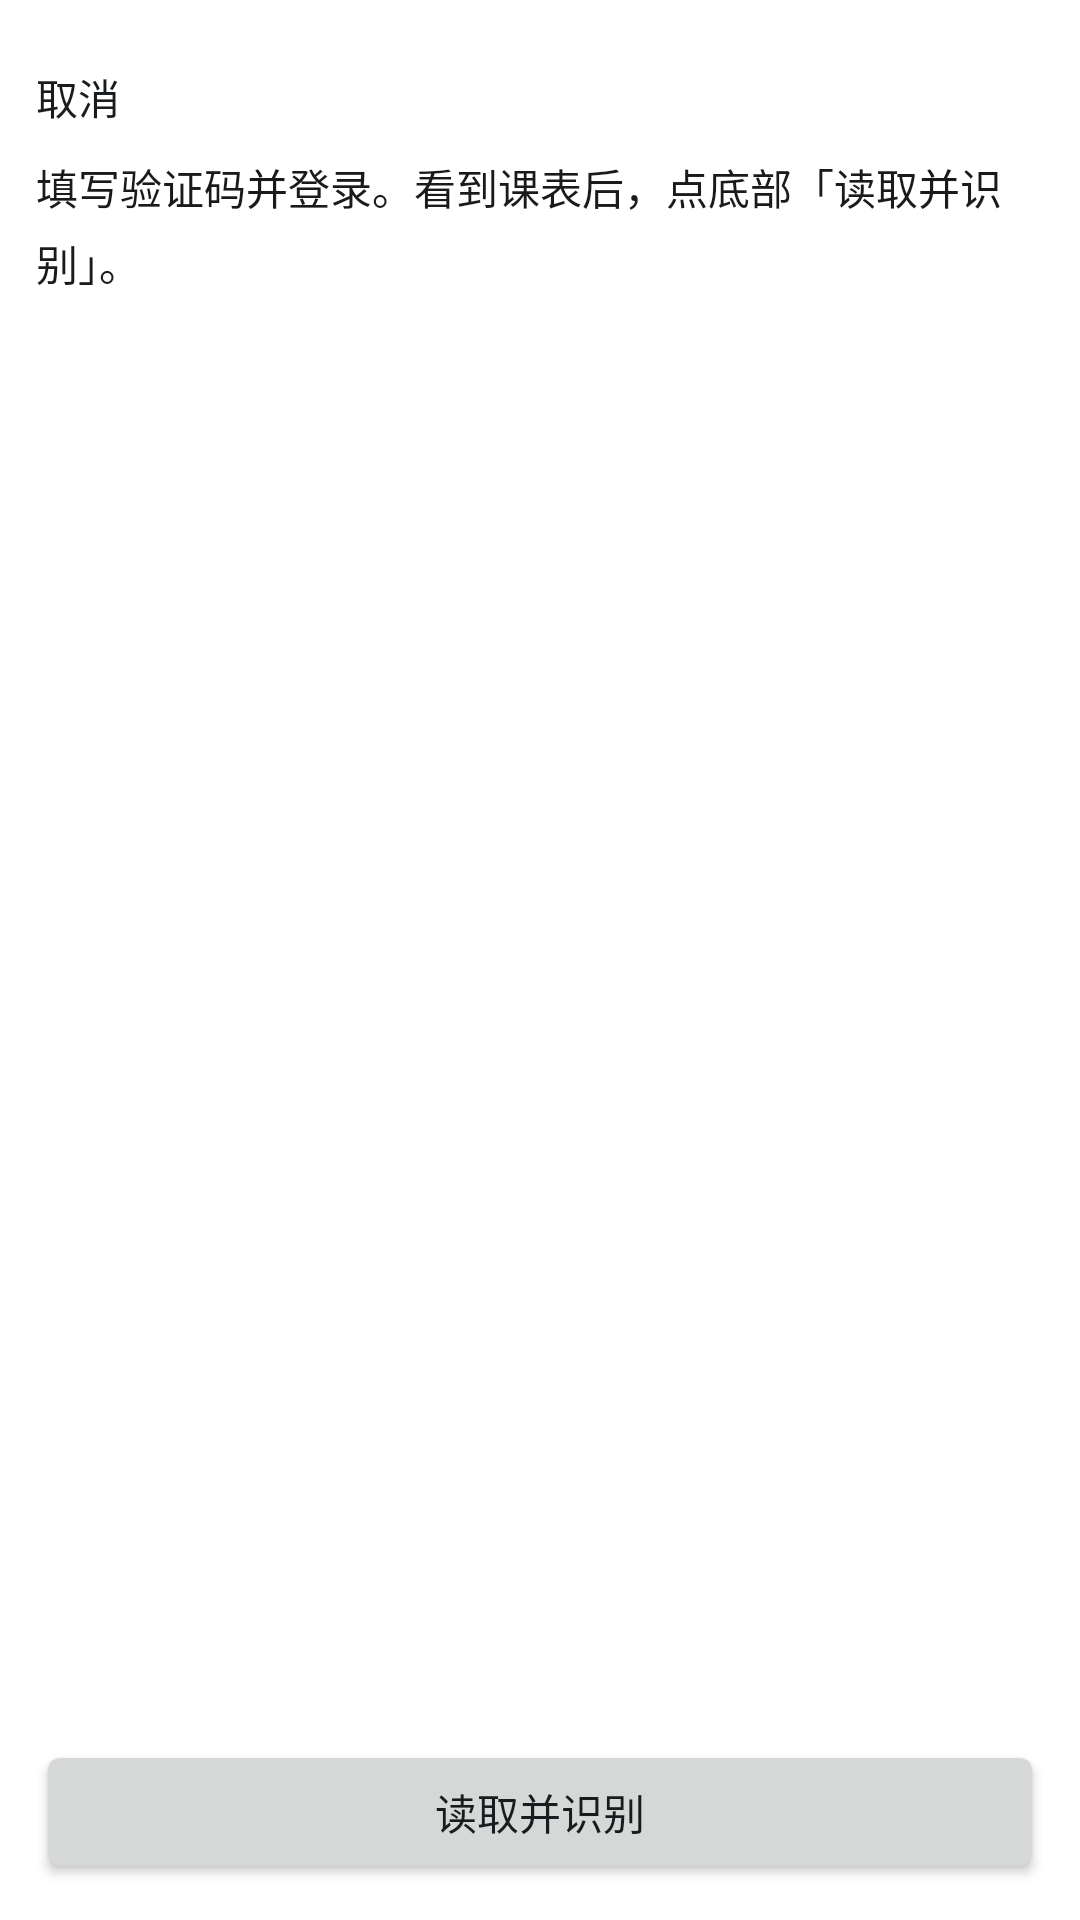

The Android layout XML behind this screen, and the referenced resources:
<!-- AndroidManifest.xml: activity theme PortalTheme -->
<!-- res/layout/activity_school_portal.xml -->
<?xml version="1.0" encoding="utf-8"?>
<LinearLayout xmlns:android="http://schemas.android.com/apk/res/android"
    android:layout_width="match_parent"
    android:layout_height="match_parent"
    android:fitsSystemWindows="true"
    android:orientation="vertical"
    android:padding="12dp">

    <Button
        android:id="@+id/portal_cancel"
        style="?android:attr/borderlessButtonStyle"
        android:layout_width="wrap_content"
        android:layout_height="40dp"
        android:gravity="center_vertical|start"
        android:minWidth="0dp"
        android:minHeight="0dp"
        android:paddingStart="0dp"
        android:paddingEnd="12dp"
        android:text="取消" />

    <TextView
        android:id="@+id/portal_guide"
        android:layout_width="match_parent"
        android:layout_height="wrap_content"
        android:lineSpacingMultiplier="1.25"
        android:paddingBottom="8dp"
        android:text="填写验证码并登录。看到课表后，点底部「读取并识别」。"
        android:textColor="#1A1A1A"
        android:textSize="14sp" />

    <TextView
        android:id="@+id/portal_status"
        android:layout_width="match_parent"
        android:layout_height="wrap_content"
        android:lineSpacingMultiplier="1.3"
        android:paddingBottom="8dp"
        android:textColor="#8B1A1A"
        android:textSize="16sp"
        android:visibility="gone" />

    <FrameLayout
        android:id="@+id/portal_web_container"
        android:layout_width="match_parent"
        android:layout_height="0dp"
        android:layout_weight="1" />

    <Button
        android:id="@+id/portal_extract"
        android:layout_width="match_parent"
        android:layout_height="48dp"
        android:layout_marginTop="8dp"
        android:insetTop="0dp"
        android:insetBottom="0dp"
        android:minHeight="0dp"
        android:text="读取并识别" />
</LinearLayout>
<!-- resources referenced by this layout -->
<resources>
  <style name="PortalTheme" parent="@android:style/Theme.DeviceDefault.Light.NoActionBar">
          <item name="android:windowBackground">@android:color/white</item>
          <item name="android:statusBarColor">@android:color/white</item>
          <item name="android:windowLightStatusBar">true</item>
      </style>
</resources>
